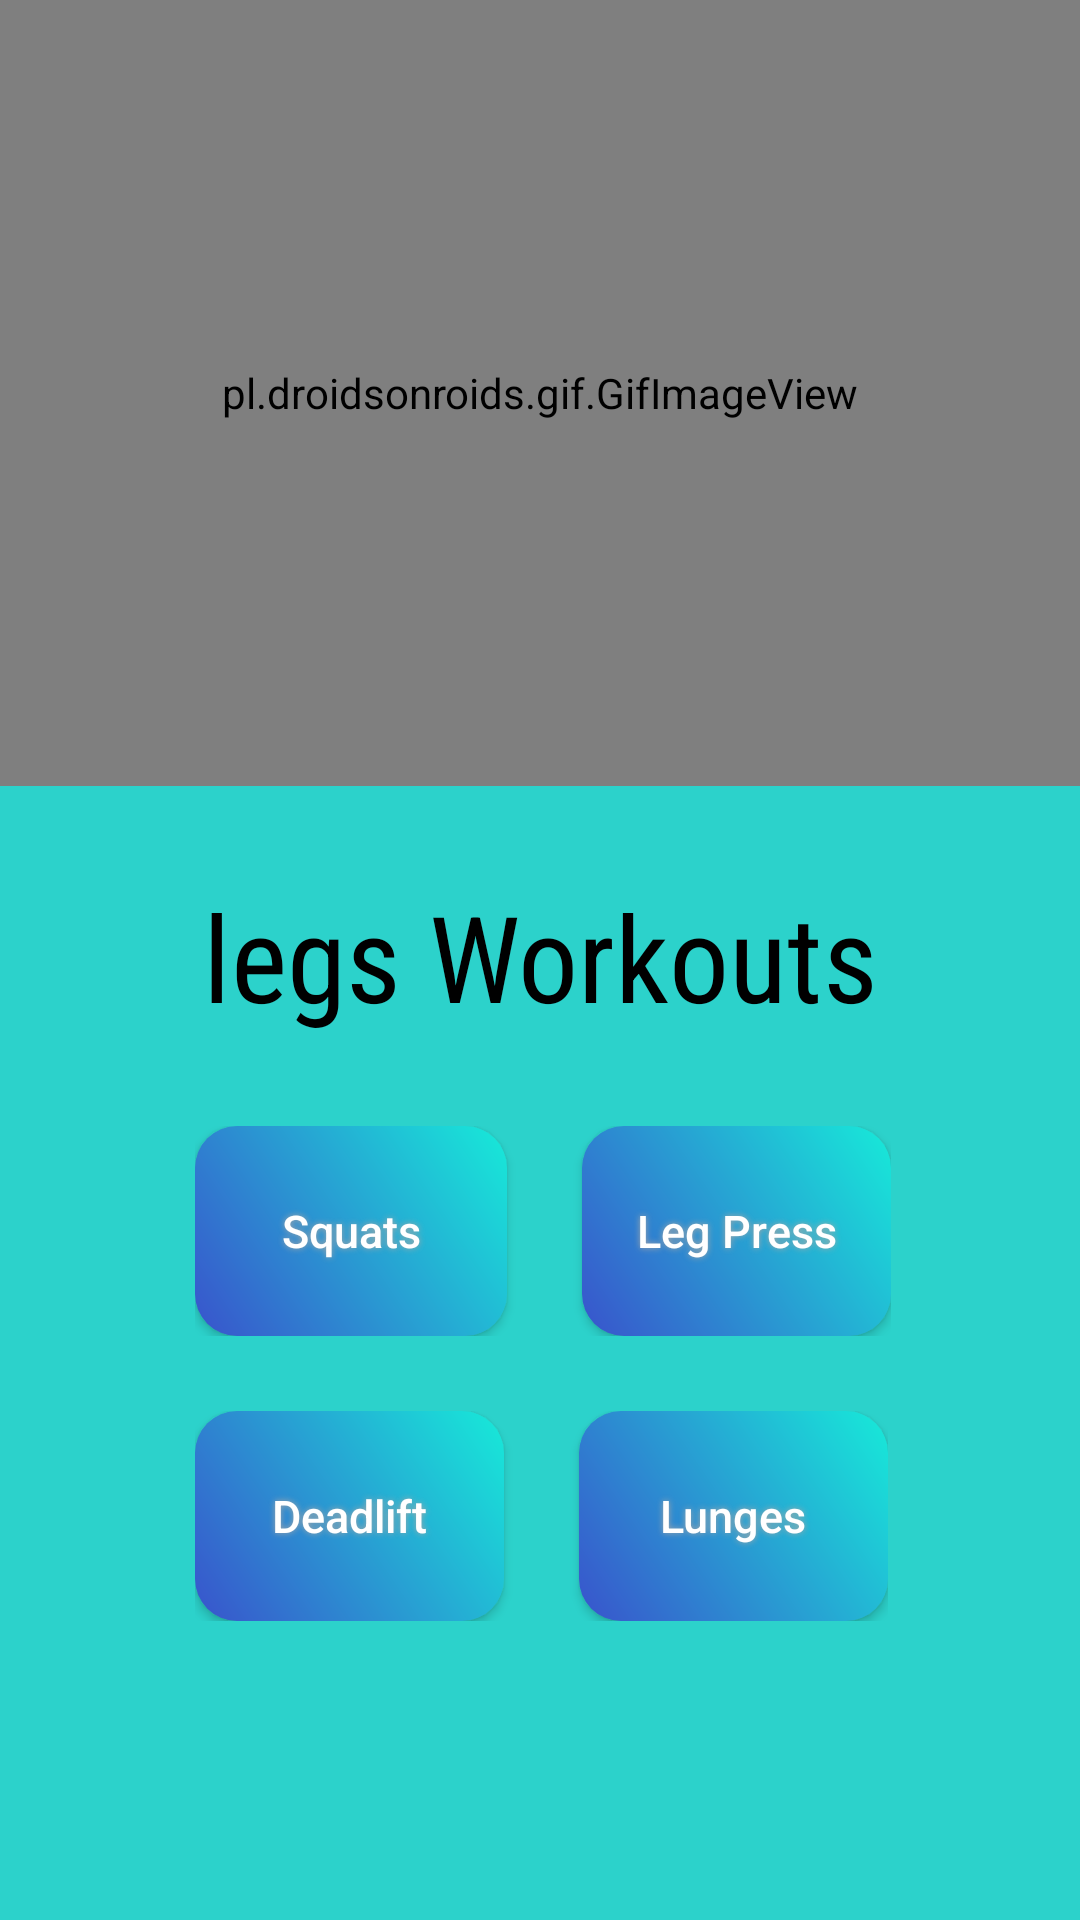

Reconstruct the res/layout file that produces this screen, plus the resources it refers to.
<!-- AndroidManifest.xml: application theme AppTheme -->
<!-- res/layout/activity_legs.xml -->
<?xml version="1.0" encoding="utf-8"?>
<LinearLayout xmlns:android="http://schemas.android.com/apk/res/android"
    xmlns:app="http://schemas.android.com/apk/res-auto"
    xmlns:tools="http://schemas.android.com/tools"
    android:layout_width="match_parent"
    android:layout_height="match_parent"
    tools:context=".legs"
    android:orientation="vertical"
    android:background="#F4E2DD">

    <LinearLayout
        android:layout_width="match_parent"
        android:layout_height="262dp"
        android:background="#2CD2CB"
        android:orientation="horizontal">

        <pl.droidsonroids.gif.GifImageView
            android:layout_width="match_parent"
            android:layout_height="match_parent"


            android:src="@drawable/legsgif" />


    </LinearLayout>

    <LinearLayout
        android:layout_width="match_parent"
        android:layout_height="match_parent"
        android:background="#2CD2CB">

        <LinearLayout
            android:layout_width="match_parent"
            android:layout_height="match_parent"
            android:background="@drawable/r"
            android:orientation="vertical"

            >

            <TextView
                android:layout_width="match_parent"
                android:layout_height="wrap_content"
                android:layout_marginTop="30dp"
                android:fontFamily="sans-serif-condensed"
                android:gravity="center"
                android:text="legs Workouts"
                android:textColor="#000000"
                android:textSize="40dp" />

            <LinearLayout
                android:layout_width="wrap_content"
                android:layout_height="wrap_content"
                android:layout_marginLeft="65dp"
                android:layout_marginTop="30dp"
                android:orientation="horizontal"
                >

                <Button
                    android:id="@+id/squats"
                    android:layout_width="104dp"
                    android:layout_height="70dp"
                    android:layout_marginRight="25dp"
                    android:background="@drawable/buttonshape"
                    android:onClick="squats"
                    android:shadowColor="#A8A8A8"
                    android:shadowDx="0"
                    android:shadowDy="0"
                    android:shadowRadius="5"
                    android:text="Squats"
                    android:textAllCaps="false"
                    android:textColor="#FFFFFF"
                    android:textSize="15dp" />

                <Button
                    android:id="@+id/legpress"
                    android:layout_width="103dp"
                    android:layout_height="match_parent"
                    android:background="@drawable/buttonshape"
                    android:onClick="legpress"
                    android:shadowColor="#A8A8A8"
                    android:shadowDx="0"
                    android:shadowDy="0"
                    android:shadowRadius="5"
                    android:text="Leg Press"
                    android:textAllCaps="false"
                    android:textColor="#FFFFFF"
                    android:textSize="15dp" />
            </LinearLayout>

            <LinearLayout
                android:layout_width="wrap_content"
                android:layout_height="wrap_content"
                android:layout_marginLeft="65dp"
                android:layout_marginTop="25dp"
                android:orientation="horizontal">

                <Button
                    android:id="@+id/deadliftleg"
                    android:layout_width="103dp"
                    android:layout_height="70dp"
                    android:layout_marginRight="25dp"
                    android:background="@drawable/buttonshape"
                    android:onClick="deadliftleg"
                    android:shadowColor="#A8A8A8"
                    android:shadowDx="0"
                    android:shadowDy="0"
                    android:shadowRadius="5"
                    android:text="Deadlift"
                    android:textAllCaps="false"
                    android:textColor="#FFFFFF"
                    android:textSize="15dp" />

                <Button
                    android:id="@+id/lunges"
                    android:layout_width="103dp"
                    android:layout_height="match_parent"
                    android:background="@drawable/buttonshape"
                    android:onClick="lunges"
                    android:shadowColor="#A8A8A8"
                    android:shadowDx="0"
                    android:shadowDy="0"
                    android:shadowRadius="5"
                    android:text="Lunges"
                    android:textAllCaps="false"
                    android:textColor="#FFFFFF"
                    android:textSize="15dp" />
            </LinearLayout>

            <LinearLayout
                android:layout_width="wrap_content"
                android:layout_height="wrap_content"
                android:layout_marginLeft="50dp"
                android:layout_marginTop="10dp"
                android:orientation="horizontal">

                <Button
                    android:id="@+id/backbutton"
                    android:layout_width="250dp"
                    android:layout_height="100dp"
                    android:background="@drawable/backbutton"
                    android:onClick="backbutton"

                    android:textAllCaps="false"
                    android:textColor="#FFFFFF"
                    android:textSize="20dp" />
            </LinearLayout>


        </LinearLayout>
    </LinearLayout>
</LinearLayout>
<!-- resources referenced by this layout -->
<resources>
  <!-- drawable buttonshape (drawable) -->
  <?xml version="1.0" encoding="utf-8"?>
  <shape xmlns:android="http://schemas.android.com/apk/res/android" android:shape="rectangle" >
      <corners
          android:radius="14dp"
          />
      <gradient
          android:angle="45"
          android:startColor="#3953CC"
          android:endColor="#17EAD9"
          android:type="linear"
          />
      <padding
          android:left="0dp"
          android:top="0dp"
          android:right="0dp"
          android:bottom="0dp"/>
  
  
  
  
  </shape>
  <style name="AppTheme" parent="Theme.AppCompat.Light.NoActionBar">
          
          <item name="android:windowTranslucentNavigation">false</item>
          <item name="android:windowDrawsSystemBarBackgrounds">false</item>
          <item name="colorPrimary">@color/colorPrimary</item>
          <item name="colorPrimaryDark">@color/colorPrimaryDark</item>
          <item name="colorAccent">@color/colorAccent</item>
      </style>
  <!-- not gathered from this repository: default colours our renderer supplied (Android Studio template values) -->
  <color name="colorPrimary">#FF6200EE</color>
  <color name="colorPrimaryDark">#FF3700B3</color>
  <color name="colorAccent">#FF03DAC5</color>
</resources>
